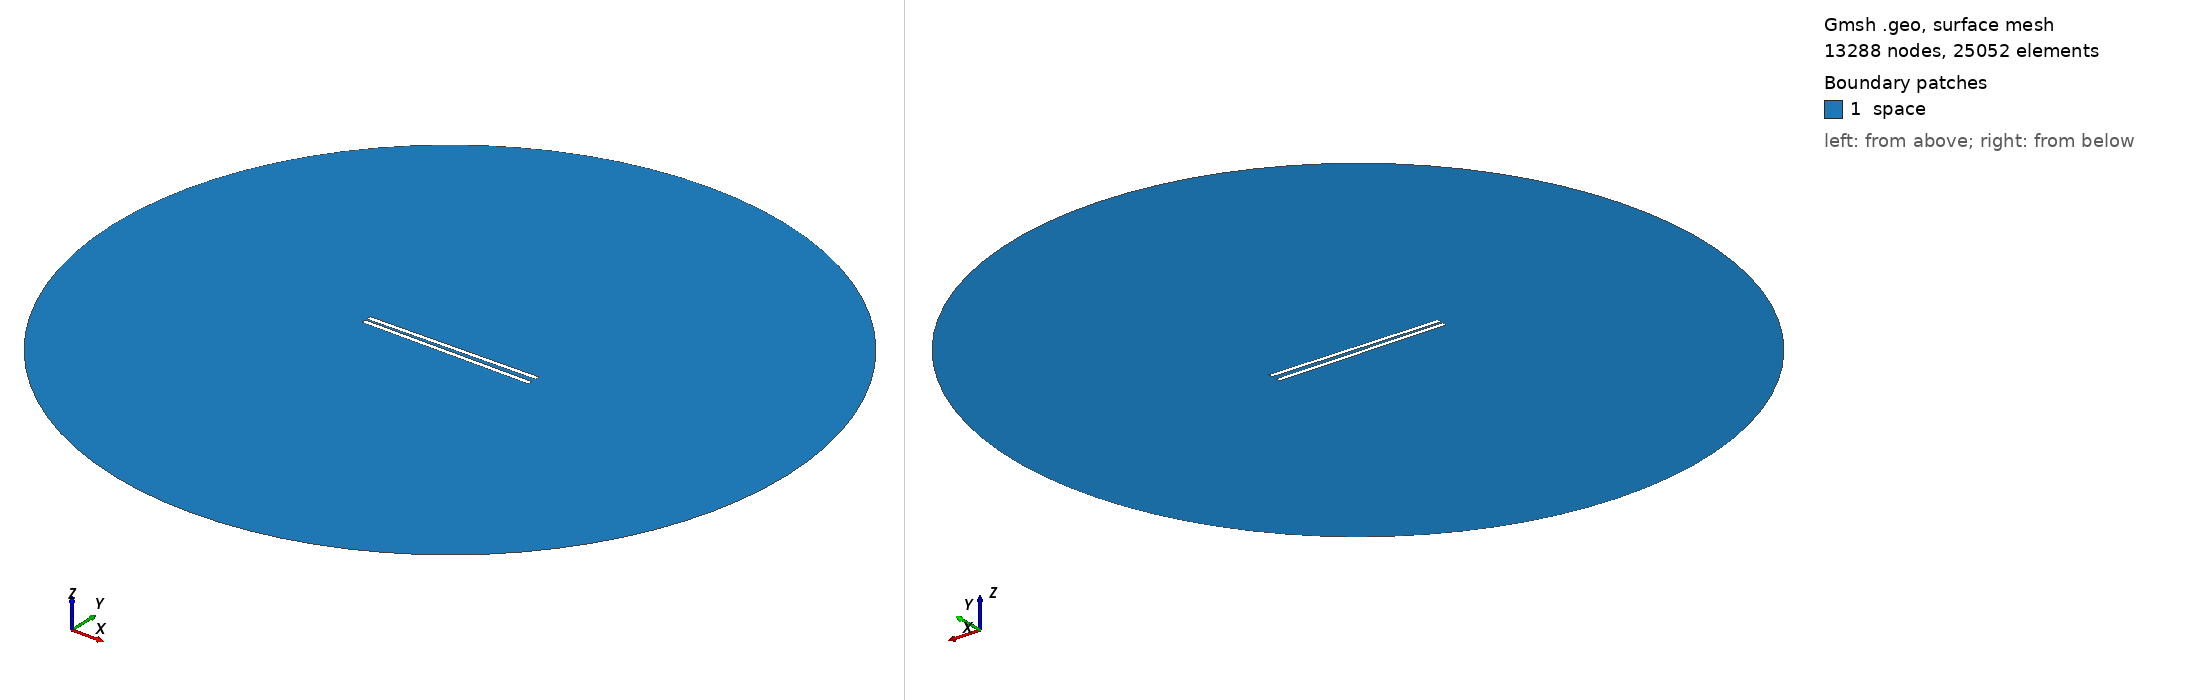

Gmsh geometry script, surface-meshed: 13288 nodes, 25052 surface elements. Boundary patches (legend numbers): 1 space. Left view from above one corner, right view from below the opposite corner. Legend entries are the model's physical surfaces. The drawing asked Gmsh for element sizes between 1% and 20% of the model's largest extent; the script's own settings can give other sizes.

=== 951.geo (drawn) ===
// Set the geometry kernel
SetFactory("OpenCASCADE");

//---------------------------------------
// Rectangles
//---------------------------------------

// Rectangle 1 (top)
Point(1) = {-49.4, 1.0277777777777777, 0, 1.0};
Point(2) = {49.4, 1.0277777777777777, 0, 1.0};
Point(3) = {49.4, 3.8277777777777775, 0, 1.0};
Point(4) = {-49.4, 3.8277777777777775, 0, 1.0};

Line(1) = {1, 2};
Line(2) = {2, 3};
Line(3) = {3, 4};
Line(4) = {4, 1};

Line Loop(1) = {1, 2, 3, 4};
Plane Surface(1) = {1};

Rotate { {0, 0, 1}, {0,  1.0277777777777777,  0}, 0.017 } {
  Surface{1};
}

// Rectangle 2 (bottom)
Point(5) = {-49.4, -1.0277777777777777, 0, 1.0};
Point(6) = {49.4, -1.0277777777777777, 0, 1.0};
Point(7) = {49.4, -3.8277777777777775, 0, 1.0};
Point(8) = {-49.4, -3.8277777777777775, 0, 1.0};

Line(5) = {5, 6};
Line(6) = {6, 7};
Line(7) = {7, 8};
Line(8) = {8, 5};

Line Loop(2) = {5, 6, 7, 8};
Plane Surface(2) = {2}; 


//---------------------------------------
// Circle
//---------------------------------------

// Define points
Point(9) = {0, 0, 0};        // Center
Point(10) = {200, 0, 0};     // Start point
Point(11) = {0, 200, 0};     // 90 degrees
Point(12) = {-200, 0, 0};    // 180 degrees
Point(13) = {0, -200, 0};    // 270 degrees

// Define circle arcs (each needs start, center, end)
Circle(9) = {10, 9, 11};
Circle(10) = {11, 9, 12};
Circle(11) = {12, 9, 13};
Circle(12) = {13, 9, 10};

// Define curve loop and surface if needed
Curve Loop(3) = {9, 10, 11, 12};
Surface(3) = {3};

// Subtract Rectangles from Circle
BooleanDifference{ Surface{3}; Delete; }{ Surface{1}; Surface{2}; Delete; }

//---------------------------------------
// Transfinite Lines and Surface
//---------------------------------------
r = 7;
Transfinite Line {1, 3} = 50*r Using Progression 1;
Transfinite Line {2, 4} = 2*r Using Progression 1;
Transfinite Line {5, 7} = 50*r Using Progression 1;
Transfinite Line {6, 8} = 2*r Using Progression 1;
Transfinite Line {9, 10, 11, 12} = 20 Using Progression 1;

//---------------------------------------
// Define Physical Groups
//---------------------------------------                

//--- Physical Curves
// Physical groups for boundaries
Physical Line("force_segment", 10) = {1};
Physical Line("upper_plate", 11) = {2, 3, 4};
Physical Line("lower_plate", 12) = {5, 6, 7, 8};
Physical Line("boundary", 20) = {9, 10, 11, 12};

//--- Physical Surfaces
Physical Surface("space", 30) = {3};

//---------------------------------------
// 6. Generate the Mesh
//---------------------------------------
Mesh 2;  // 2D mesh generation
